Labelled photos from "dataset", an image-classification folder in zqswjtu/graduation. The possible labels are: electric cooker, handbag, instant noodles, milk, shoe, toothbrush.

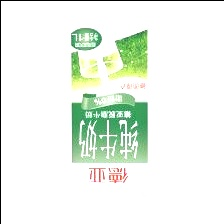
Label: milk

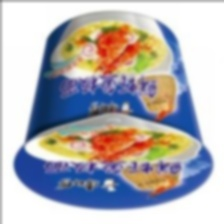
Label: instant noodles

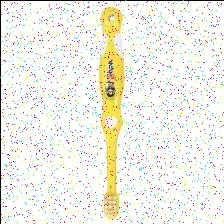
Label: toothbrush

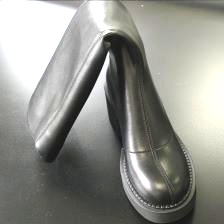
Label: shoe

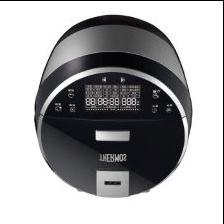
Label: electric cooker

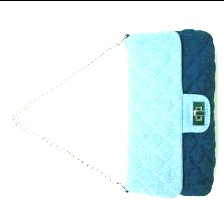
Label: handbag
